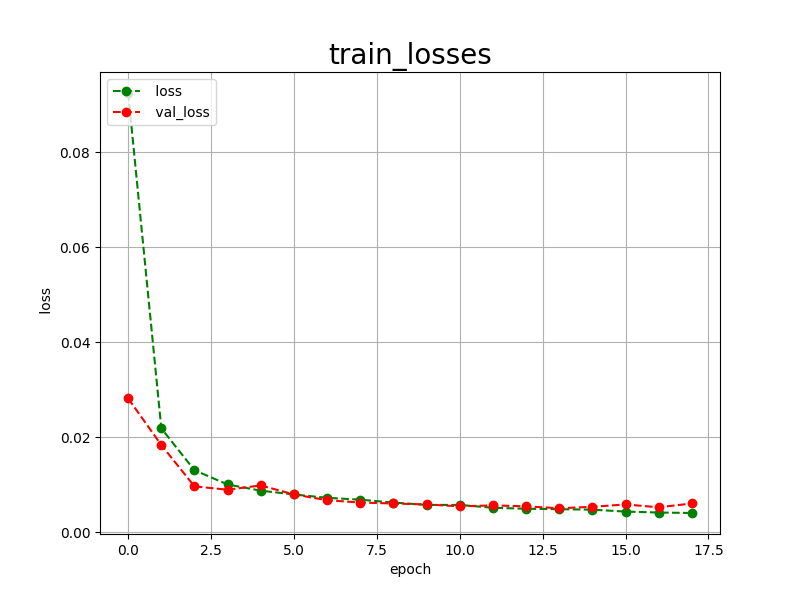

The file beside this chart, header and first rows:
epoch, loss, val_loss
0, 0.0925, 0.0282
1, 0.0219, 0.0184
2, 0.0131, 0.0097
3, 0.0101, 0.0090
4, 0.0088, 0.0099
5, 0.0080, 0.0080
6, 0.0073, 0.0068
7, 0.0069, 0.0063
8, 0.0063, 0.0061
9, 0.0058, 0.0059
10, 0.0058, 0.0055
11, 0.0052, 0.0057
12, 0.0050, 0.0055
13, 0.0049, 0.0051
14, 0.0048, 0.0054
15, 0.0044, 0.0059
16, 0.0042, 0.0053
17, 0.0041, 0.0061
